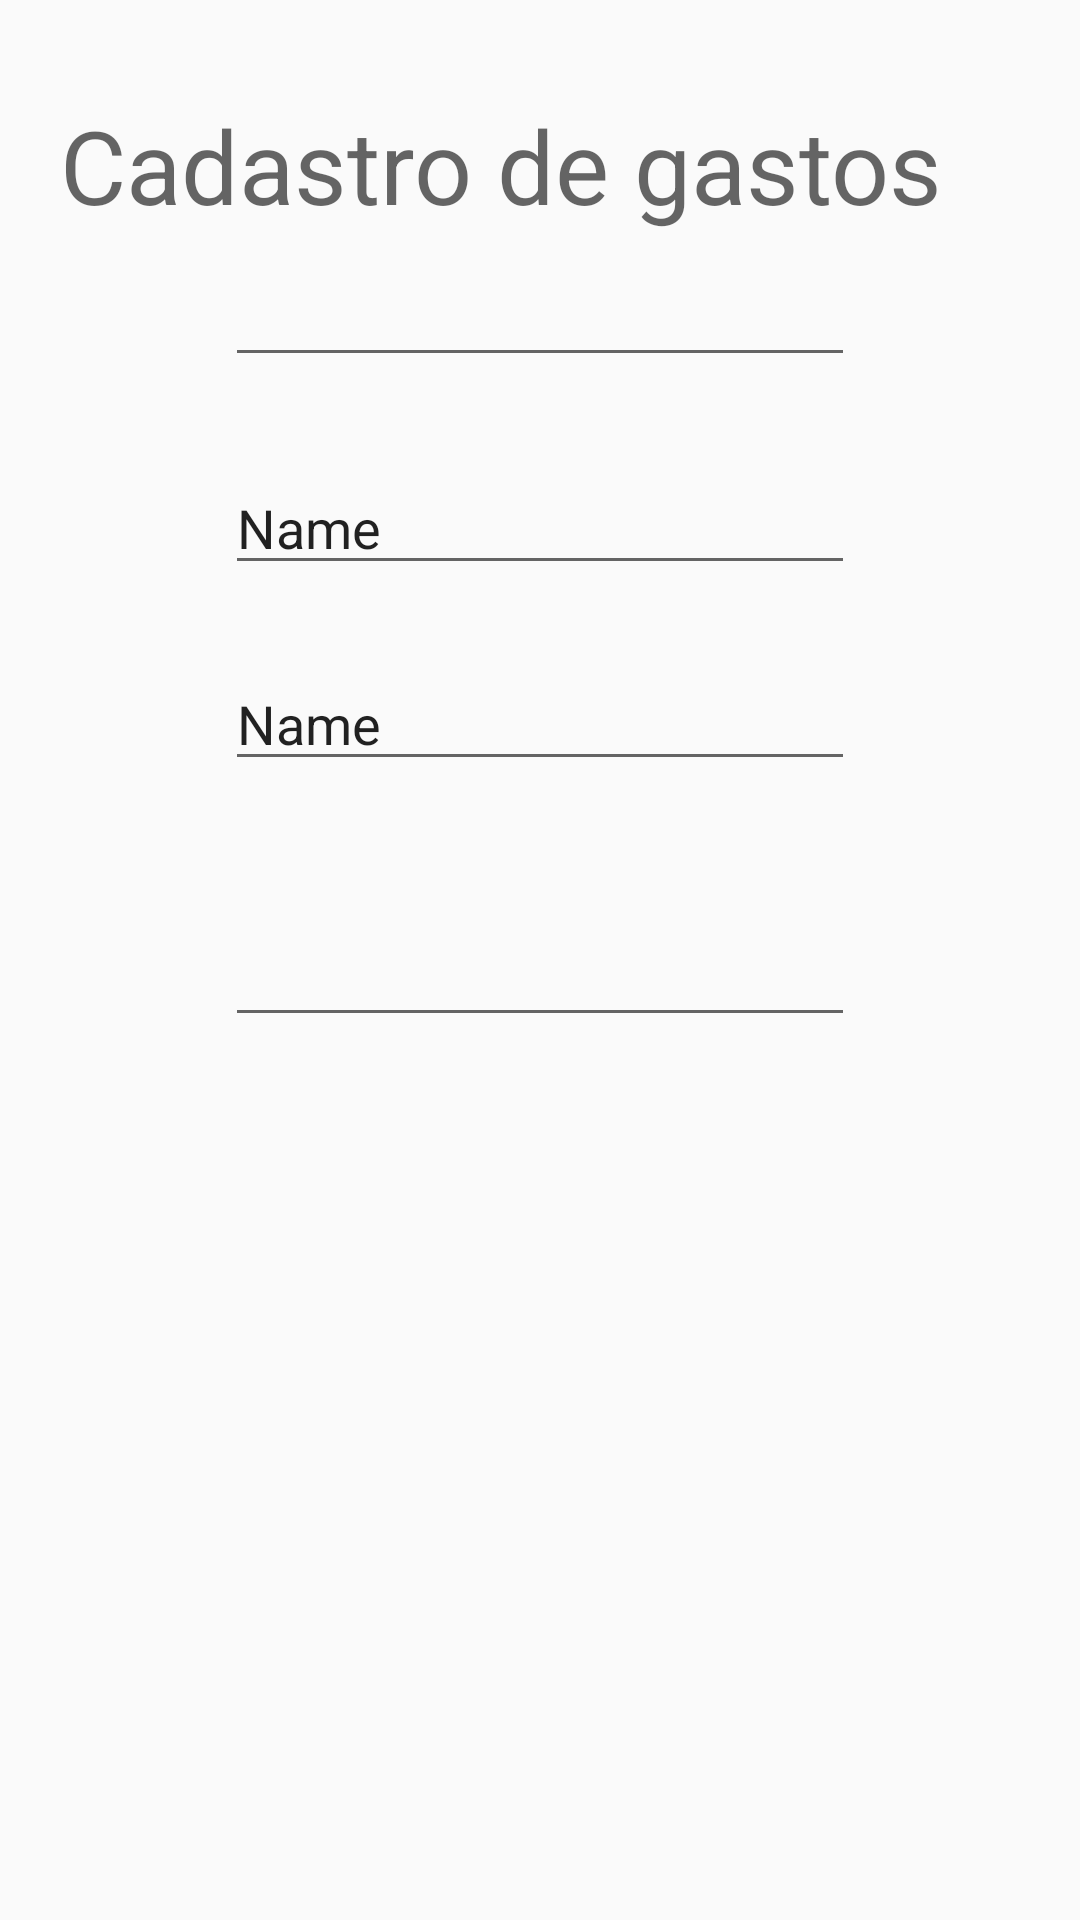

Here is an Android app screen rendered from its layout file. Give the layout XML and the strings, colors and styles it references.
<!-- AndroidManifest.xml: application theme AppTheme -->
<!-- res/layout/activity_cadgasto.xml -->
<?xml version="1.0" encoding="utf-8"?>
<android.support.constraint.ConstraintLayout xmlns:android="http://schemas.android.com/apk/res/android"
    xmlns:app="http://schemas.android.com/apk/res-auto"
    xmlns:tools="http://schemas.android.com/tools"
    android:layout_width="match_parent"
    android:layout_height="match_parent"
    tools:context=".CadGasto">

    <TextView
        android:id="@+id/textView_titCadGasto"
        android:layout_width="320dp"
        android:layout_height="44dp"
        android:layout_marginStart="8dp"
        android:layout_marginLeft="8dp"
        android:layout_marginTop="8dp"
        android:layout_marginEnd="8dp"
        android:layout_marginRight="8dp"
        android:layout_marginBottom="8dp"
        android:text="@string/TitCadGastos"
        android:textAppearance="@style/TextAppearance.AppCompat.Display1"
        app:layout_constraintBottom_toBottomOf="parent"
        app:layout_constraintEnd_toEndOf="parent"
        app:layout_constraintStart_toStartOf="parent"
        app:layout_constraintTop_toTopOf="parent"
        app:layout_constraintVertical_bias="0.042"
        tools:text="Cadastro de Gastos" />

    <EditText
        android:id="@+id/editText"
        android:layout_width="wrap_content"
        android:layout_height="wrap_content"
        android:layout_marginTop="8dp"
        android:ems="10"
        android:inputType="date"
        app:layout_constraintEnd_toEndOf="@+id/textView_titCadGasto"
        app:layout_constraintStart_toStartOf="@+id/textView_titCadGasto"
        app:layout_constraintTop_toBottomOf="@+id/textView_titCadGasto" />

    <EditText
        android:id="@+id/editText2"
        android:layout_width="wrap_content"
        android:layout_height="wrap_content"
        android:layout_marginTop="28dp"
        android:ems="10"
        android:inputType="textPersonName"
        android:text="Name"
        app:layout_constraintEnd_toEndOf="@+id/editText"
        app:layout_constraintHorizontal_bias="0.0"
        app:layout_constraintStart_toStartOf="@+id/editText"
        app:layout_constraintTop_toBottomOf="@+id/editText" />

    <EditText
        android:id="@+id/editText3"
        android:layout_width="wrap_content"
        android:layout_height="wrap_content"
        android:layout_marginTop="24dp"
        android:ems="10"
        android:inputType="textPersonName"
        android:text="Name"
        app:layout_constraintEnd_toEndOf="@+id/editText2"
        app:layout_constraintHorizontal_bias="0.0"
        app:layout_constraintStart_toStartOf="@+id/editText2"
        app:layout_constraintTop_toBottomOf="@+id/editText2" />

    <EditText
        android:id="@+id/editText4"
        android:layout_width="wrap_content"
        android:layout_height="wrap_content"
        android:layout_marginTop="44dp"
        android:ems="10"
        android:inputType="number"
        app:layout_constraintEnd_toEndOf="@+id/editText3"
        app:layout_constraintHorizontal_bias="0.0"
        app:layout_constraintStart_toStartOf="@+id/editText3"
        app:layout_constraintTop_toBottomOf="@+id/editText3" />
</android.support.constraint.ConstraintLayout>
<!-- resources referenced by this layout -->
<resources>
  <string name="TitCadGastos">Cadastro de gastos</string>
  <style name="AppTheme" parent="Theme.AppCompat.Light.DarkActionBar">
          
          <item name="colorPrimaryDark">@color/colorPrimaryDark</item>
          <item name="colorPrimary">@color/colorPrimaryDark</item>
          <item name="colorAccent">@color/colorAccent</item>
      </style>
  <color name="colorPrimaryDark">#00574B</color>
  <color name="colorAccent">#D81B60</color>
</resources>
